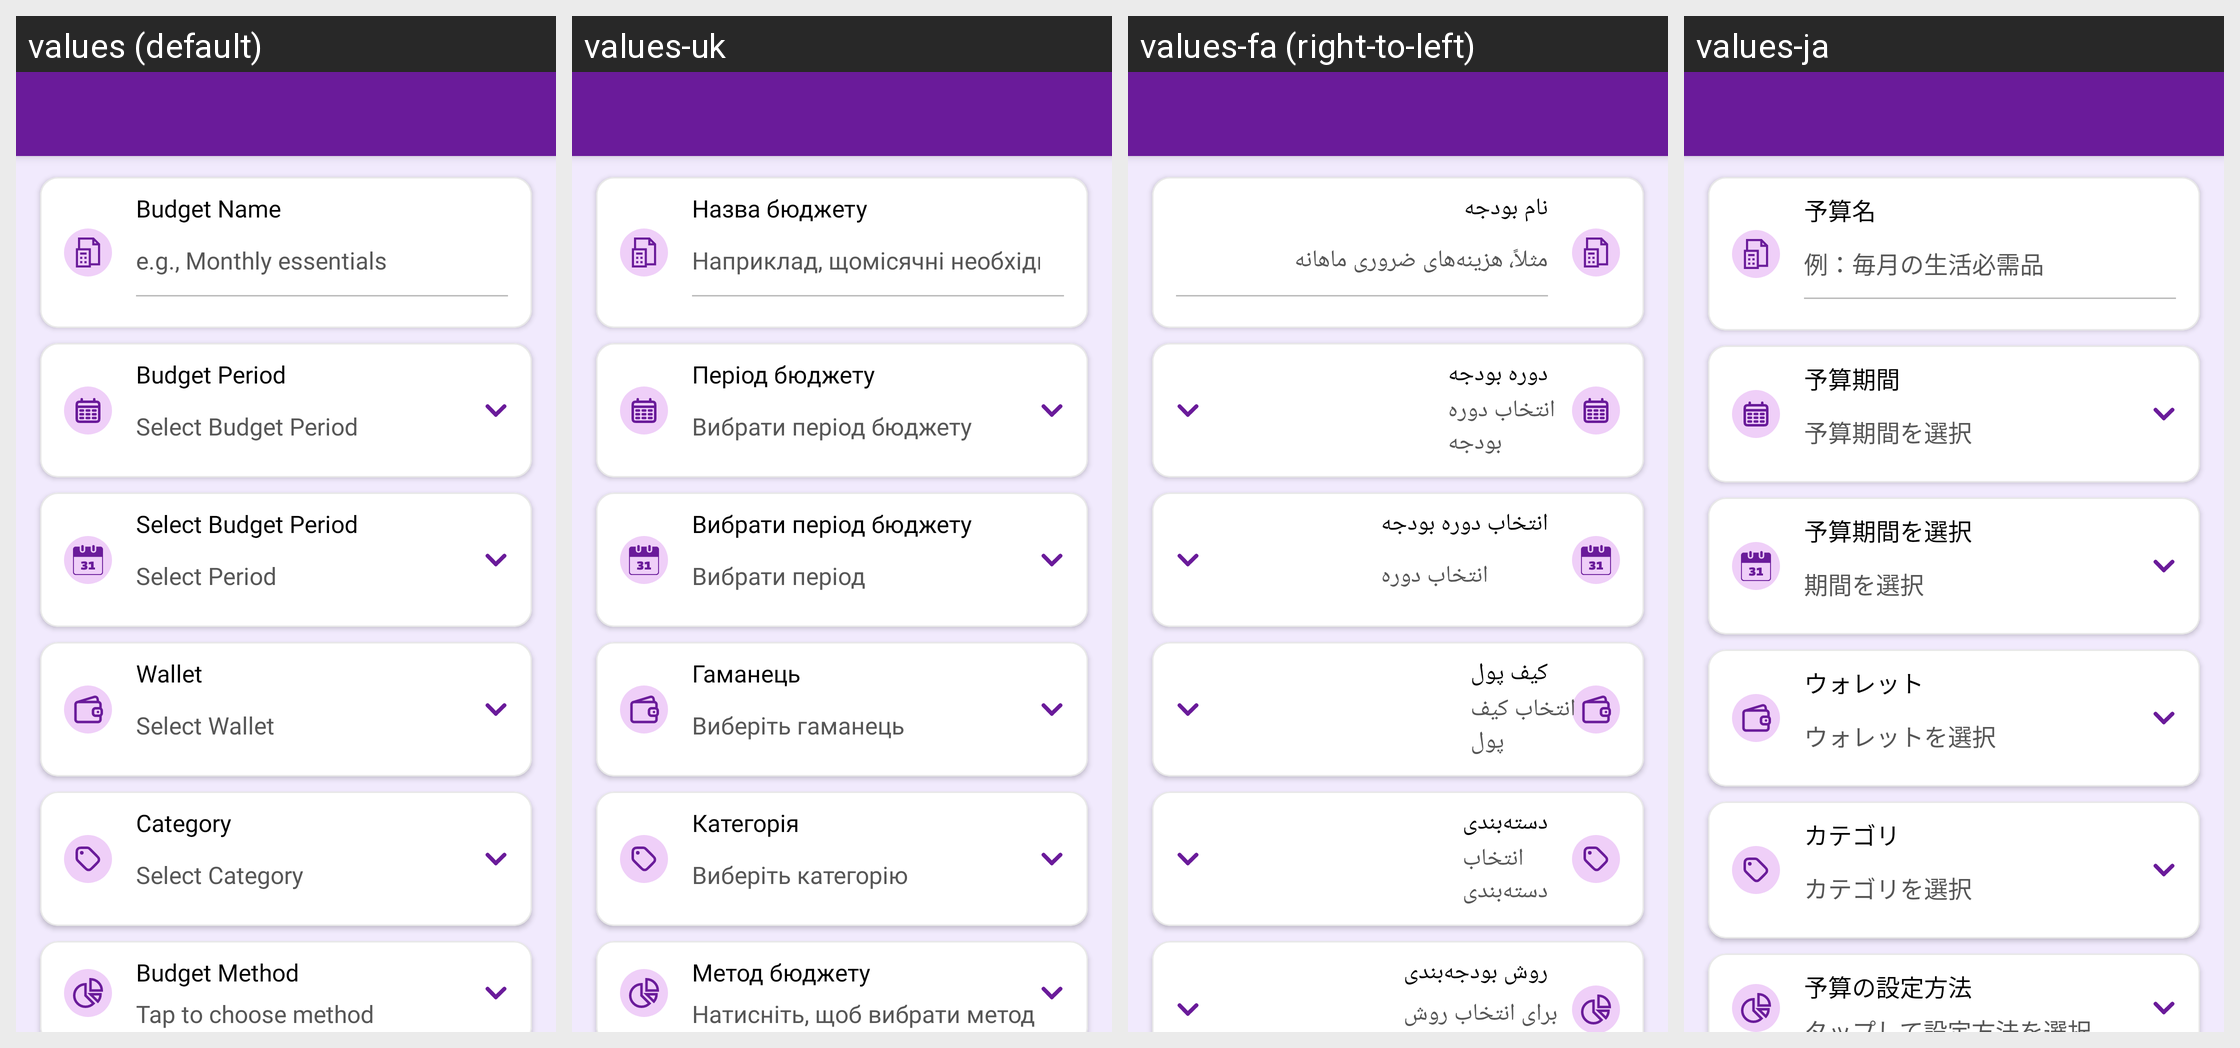

For this localized Android screen grid, give each drawn string resource with its value in every locale shown.
Android screen res/layout/activity_create_budget.xml rendered under 4 locales, left to right: values (default), values-uk, values-fa (right-to-left), values-ja. Device: Nexus 5 (rendered at 1080×1920; each locale shown at half size, 540×960, under a caption strip naming it); theme Theme.MoneyTracker.
Other locales in the repository, not shown: values-ar, values-bn, values-cs, values-de, values-el, values-es, values-fr, values-hi, values-in, values-it, values-kn, values-ko, values-ml, values-ms, values-pl, values-pt-rBR, values-ro, values-ru, values-ta-rIN, values-te, values-th, values-tr, values-vi, values-zh-rCN, values-zh-rTW.
Strings drawn on this screen, with the default value and each locale's value (text and hints the layout hard-codes, and strings that could not be matched under every locale, appear in the picture but are not listed):

budget_name
  values: Budget Name
  values-uk: Назва бюджету
  values-fa: نام بودجه
  values-ja: 予算名

example_budget_name
  values: e.g., Monthly essentials
  values-uk: Наприклад, щомісячні необхідні витрати
  values-fa: مثلاً، هزینه‌های ضروری ماهانه
  values-ja: 例：毎月の生活必需品

budget_period
  values: Budget Period
  values-uk: Період бюджету
  values-fa: دوره بودجه
  values-ja: 予算期間

select_budget_period
  values: Select Budget Period
  values-uk: Вибрати період бюджету
  values-fa: انتخاب دوره بودجه
  values-ja: 予算期間を選択

select_period
  values: Select Period
  values-uk: Вибрати період
  values-fa: انتخاب دوره
  values-ja: 期間を選択

wallet
  values: Wallet
  values-uk: Гаманець
  values-fa: کیف پول
  values-ja: ウォレット

select_wallet
  values: Select Wallet
  values-uk: Виберіть гаманець
  values-fa: انتخاب کیف پول
  values-ja: ウォレットを選択

category
  values: Category
  values-uk: Категорія
  values-fa: دسته‌بندی
  values-ja: カテゴリ

select_category
  values: Select Category
  values-uk: Виберіть категорію
  values-fa: انتخاب دسته‌بندی
  values-ja: カテゴリを選択

budget_method
  values: Budget Method
  values-uk: Метод бюджету
  values-fa: روش بودجه‌بندی
  values-ja: 予算の設定方法
